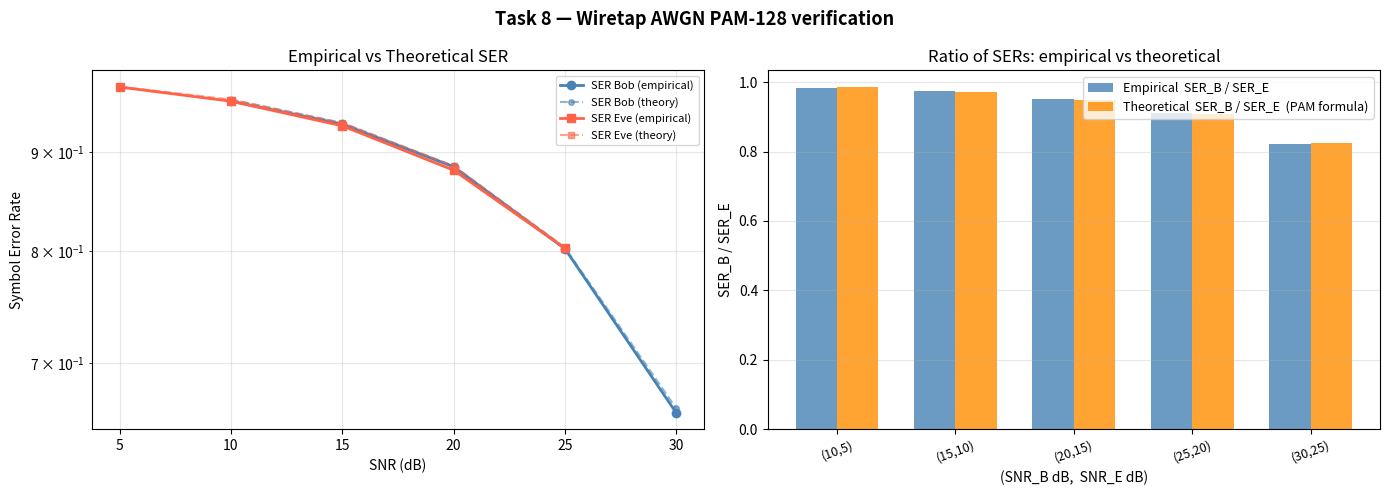

This chart was generated by the following Python code:
# Task 8: Implement the wiretap AWGN channel with PAM-2^lx modulation

import numpy as np
import matplotlib.pyplot as plt
from scipy.special import erfc

# ── PAM-M modulator / demodulator ─────────────────────────────────────────────

def pam_symbols(M: int) -> np.ndarray:
    """
    Returns the M constellation points for a PAM-M modulation.
    Symbols are ±1, ±3, …, ±(M-1) (normalised later by the modulator).
    """
    return np.arange(-(M - 1), M, 2, dtype=float)   # [-M+1, -M+3, …, M-1]


class PAMModulator:
    """
    PAM-M modulator / demodulator for an alphabet of M = 2^lx symbols.

    The input alphabet is {0,1}^7  (7-bit integers), which we treat as a
    single symbol index in {0, …, M-1} where M = 2^7 = 128.

    Modulation:
        x̃ = constellation[x_int]            (real-valued)
    Demodulation (hard decision):
        x̂_int = argmin_k  |ỹ − constellation[k]|
    """

    def __init__(self, lx: int = 7):
        self.lx   = lx
        self.M    = 2 ** lx                         # 128
        raw       = pam_symbols(self.M)             # length M, values ±1 … ±127
        # Normalise so that E[x̃²] = 1  (unit average symbol power)
        self._scale     = np.sqrt(np.mean(raw ** 2))
        self.constellation = raw / self._scale      # unit-power symbols

    def modulate(self, x_int: np.ndarray) -> np.ndarray:
        """Map integer indices → real-valued PAM symbols."""
        return self.constellation[x_int]

    def demodulate(self, y_tilde: np.ndarray) -> np.ndarray:
        """
        Minimum-distance hard demodulation.
        Returns integer indices in {0, …, M-1}.
        """
        # y_tilde shape: (N,)  |  constellation shape: (M,)
        # Compute distances for all pairs and pick the closest symbol
        diff = y_tilde[:, np.newaxis] - self.constellation[np.newaxis, :]  # (N, M)
        return np.argmin(diff ** 2, axis=1)


# ── Wiretap AWGN channel ──────────────────────────────────────────────────────

class WiretapAWGN:
    """
    Wiretap AWGN channel with PAM-2^lx modulation.

    Parameters
    ----------
    snr_b_db : float
        Bob's SNR in dB.
    snr_e_db : float
        Eve's SNR in dB.
    lx : int
        Number of bits per symbol (default 7, so M = 128).
    rng : np.random.Generator, optional

    Channel model
    -------------
        ỹ = x̃ + N(0, P · 10^{-SNR_B/10})
        z̃ = x̃ + N(0, P · 10^{-SNR_E/10})

    With unit symbol power (P = 1) and our normalised constellation E[x̃²]=1.
    """

    def __init__(self, snr_b_db: float, snr_e_db: float,
                 lx: int = 7, rng=None):
        self.snr_b_db = snr_b_db
        self.snr_e_db = snr_e_db
        self.lx       = lx
        self.mod      = PAMModulator(lx)
        self.rng      = rng or np.random.default_rng(42)

        # Linear SNR values
        self._snr_b_lin = 10 ** (snr_b_db / 10.0)
        self._snr_e_lin = 10 ** (snr_e_db / 10.0)

        # Noise standard deviations (P = E[x̃²] = 1)
        self._sigma_b = np.sqrt(1.0 / self._snr_b_lin)
        self._sigma_e = np.sqrt(1.0 / self._snr_e_lin)

    # ── internal: pass a batch of real symbols through one AWGN + demod ──────
    def _awgn_demod(self, x_tilde: np.ndarray, sigma: float) -> np.ndarray:
        noise  = self.rng.normal(0.0, sigma, size=x_tilde.shape)
        y_tilde = x_tilde + noise
        return self.mod.demodulate(y_tilde)

    # ── public interface ──────────────────────────────────────────────────────
    def transmit(self, x_int: np.ndarray) -> tuple[np.ndarray, np.ndarray]:
        """
        Transmit a batch of symbol indices through Bob's and Eve's channels.

        Parameters
        ----------
        x_int : np.ndarray of int, shape (N,)
            Input symbol indices in {0, …, M-1}.

        Returns
        -------
        y_int, z_int : np.ndarray of int, shape (N,)
            Decoded symbol indices at Bob's and Eve's receivers.
        """
        x_tilde = self.mod.modulate(x_int)
        y_int   = self._awgn_demod(x_tilde, self._sigma_b)
        z_int   = self._awgn_demod(x_tilde, self._sigma_e)
        return y_int, z_int


# ── Verification ──────────────────────────────────────────────────────────────

def ser_pam_theory(M: int, snr_lin: float) -> float:
    """
    Theoretical SER for PAM-M with normalised unit symbol power.

    SER = 2*(1 - 1/M) * Q( sqrt(3*SNR / (M²-1)) )
        = (1 - 1/M) * erfc( sqrt( 3*SNR / (2*(M²-1)) ) )

    This is exact for equally-spaced PAM with unit average power.
    """
    arg = np.sqrt(3.0 * snr_lin / (2.0 * (M ** 2 - 1)))
    return 2.0 * (1.0 - 1.0 / M) * 0.5 * erfc(arg)


def verify_channel(n_symbols: int = 2 ** 14):
    """
    Verify the AWGN channel implementation.

    Two checks are performed:
    1. Empirical SER_B and SER_E match the theoretical PAM-M SER formula.
    2. The ratio SER_B / SER_E (empirical) matches the ratio of the two
       theoretical SERs — this is the exact version of the handout's
       sqrt(SNR_B / SNR_E) approximation, valid for all SNR regimes.
    """

    test_pairs_db = [
        (10.0,  5.0),
        (15.0, 10.0),
        (20.0, 15.0),
        (25.0, 20.0),
        (30.0, 25.0),
    ]

    print("\nTask 8 — Wiretap AWGN channel verification")
    print(f"  M = 2^7 = 128 PAM symbols,  N = {n_symbols} symbols per experiment\n")
    header = (f"{'SNR_B':>7} {'SNR_E':>7} | "
              f"{'SER_B emp':>10} {'SER_B th':>10} | "
              f"{'SER_E emp':>10} {'SER_E th':>10} | "
              f"{'ratio emp':>10} {'ratio th':>10}")
    print(header)
    print("-" * len(header))

    snrb_list, snre_list = [], []
    ser_b_list, ser_e_list = [], []
    ser_b_th_list, ser_e_th_list = [], []
    ratio_emp_list, ratio_th_list = [], []

    for snrb_db, snre_db in test_pairs_db:
        ch = WiretapAWGN(snrb_db, snre_db)

        # Random symbols uniformly in {0, …, M-1}
        x_int = ch.rng.integers(0, ch.mod.M, size=n_symbols)
        y_int, z_int = ch.transmit(x_int)

        # Empirical SER
        ser_b = float(np.mean(x_int != y_int))
        ser_e = float(np.mean(x_int != z_int))

        # Theoretical SER using exact PAM formula
        snrb_lin = 10 ** (snrb_db / 10.0)
        snre_lin = 10 ** (snre_db / 10.0)
        ser_b_th = ser_pam_theory(ch.mod.M, snrb_lin)
        ser_e_th = ser_pam_theory(ch.mod.M, snre_lin)

        # Ratio: empirical vs theoretical (exact)
        ratio_emp = (ser_b / ser_e) if ser_e > 0 else float('inf')
        ratio_th  = (ser_b_th / ser_e_th) if ser_e_th > 0 else float('inf')

        snrb_list.append(snrb_db);      snre_list.append(snre_db)
        ser_b_list.append(ser_b);       ser_e_list.append(ser_e)
        ser_b_th_list.append(ser_b_th); ser_e_th_list.append(ser_e_th)
        ratio_emp_list.append(ratio_emp); ratio_th_list.append(ratio_th)

        print(f"{snrb_db:>7.1f} {snre_db:>7.1f} | "
              f"{ser_b:>10.5f} {ser_b_th:>10.5f} | "
              f"{ser_e:>10.5f} {ser_e_th:>10.5f} | "
              f"{ratio_emp:>10.4f} {ratio_th:>10.4f}")

    # ── Plots ─────────────────────────────────────────────────────────────────
    fig, axes = plt.subplots(1, 2, figsize=(14, 5))
    fig.suptitle("Task 8 — Wiretap AWGN PAM-128 verification", fontsize=13, fontweight="bold")

    # Left: empirical SER vs theoretical SER for Bob and Eve
    ax = axes[0]
    snrb_arr     = np.array(snrb_list)
    snre_arr     = np.array(snre_list)
    sort_b = np.argsort(snrb_arr)
    sort_e = np.argsort(snre_arr)
    ax.semilogy(snrb_arr[sort_b], np.array(ser_b_list)[sort_b],
                'o-', color='steelblue', lw=2, ms=6, label="SER Bob (empirical)")
    ax.semilogy(snrb_arr[sort_b], np.array(ser_b_th_list)[sort_b],
                'o--', color='steelblue', lw=1.5, ms=4, alpha=0.6, label="SER Bob (theory)")
    ax.semilogy(snre_arr[sort_e], np.array(ser_e_list)[sort_e],
                's-', color='tomato', lw=2, ms=6, label="SER Eve (empirical)")
    ax.semilogy(snre_arr[sort_e], np.array(ser_e_th_list)[sort_e],
                's--', color='tomato', lw=1.5, ms=4, alpha=0.6, label="SER Eve (theory)")
    ax.set_xlabel("SNR (dB)")
    ax.set_ylabel("Symbol Error Rate")
    ax.set_title("Empirical vs Theoretical SER")
    ax.legend(fontsize=8); ax.grid(True, which='both', alpha=0.3)

    # Right: ratio SER_B/SER_E empirical vs theoretical (exact PAM formula)
    ax2 = axes[1]
    x_ax = np.arange(len(test_pairs_db))
    width = 0.35
    ax2.bar(x_ax - width/2, ratio_emp_list, width,
            label="Empirical  SER_B / SER_E", color='steelblue', alpha=0.8)
    ax2.bar(x_ax + width/2, ratio_th_list, width,
            label="Theoretical  SER_B / SER_E  (PAM formula)",
            color='darkorange', alpha=0.8)
    ax2.set_xticks(x_ax)
    ax2.set_xticklabels([f"({b:.0f},{e:.0f})" for b, e in test_pairs_db],
                        rotation=20, fontsize=9)
    ax2.set_xlabel("(SNR_B dB,  SNR_E dB)")
    ax2.set_ylabel("SER_B / SER_E")
    ax2.set_title("Ratio of SERs: empirical vs theoretical")
    ax2.legend(fontsize=9); ax2.grid(axis='y', alpha=0.3)

    plt.tight_layout()
    plt.savefig("Task8Image/task8_awgn_verification.png", dpi=150, bbox_inches='tight')
    plt.show()
    print("\nPlot saved to Task8Image/task8_awgn_verification.png")


# ── Main ──────────────────────────────────────────────────────────────────────
if __name__ == "__main__":
    import os
    os.makedirs("Task8Image", exist_ok=True)
    np.random.seed(42)
    verify_channel()
